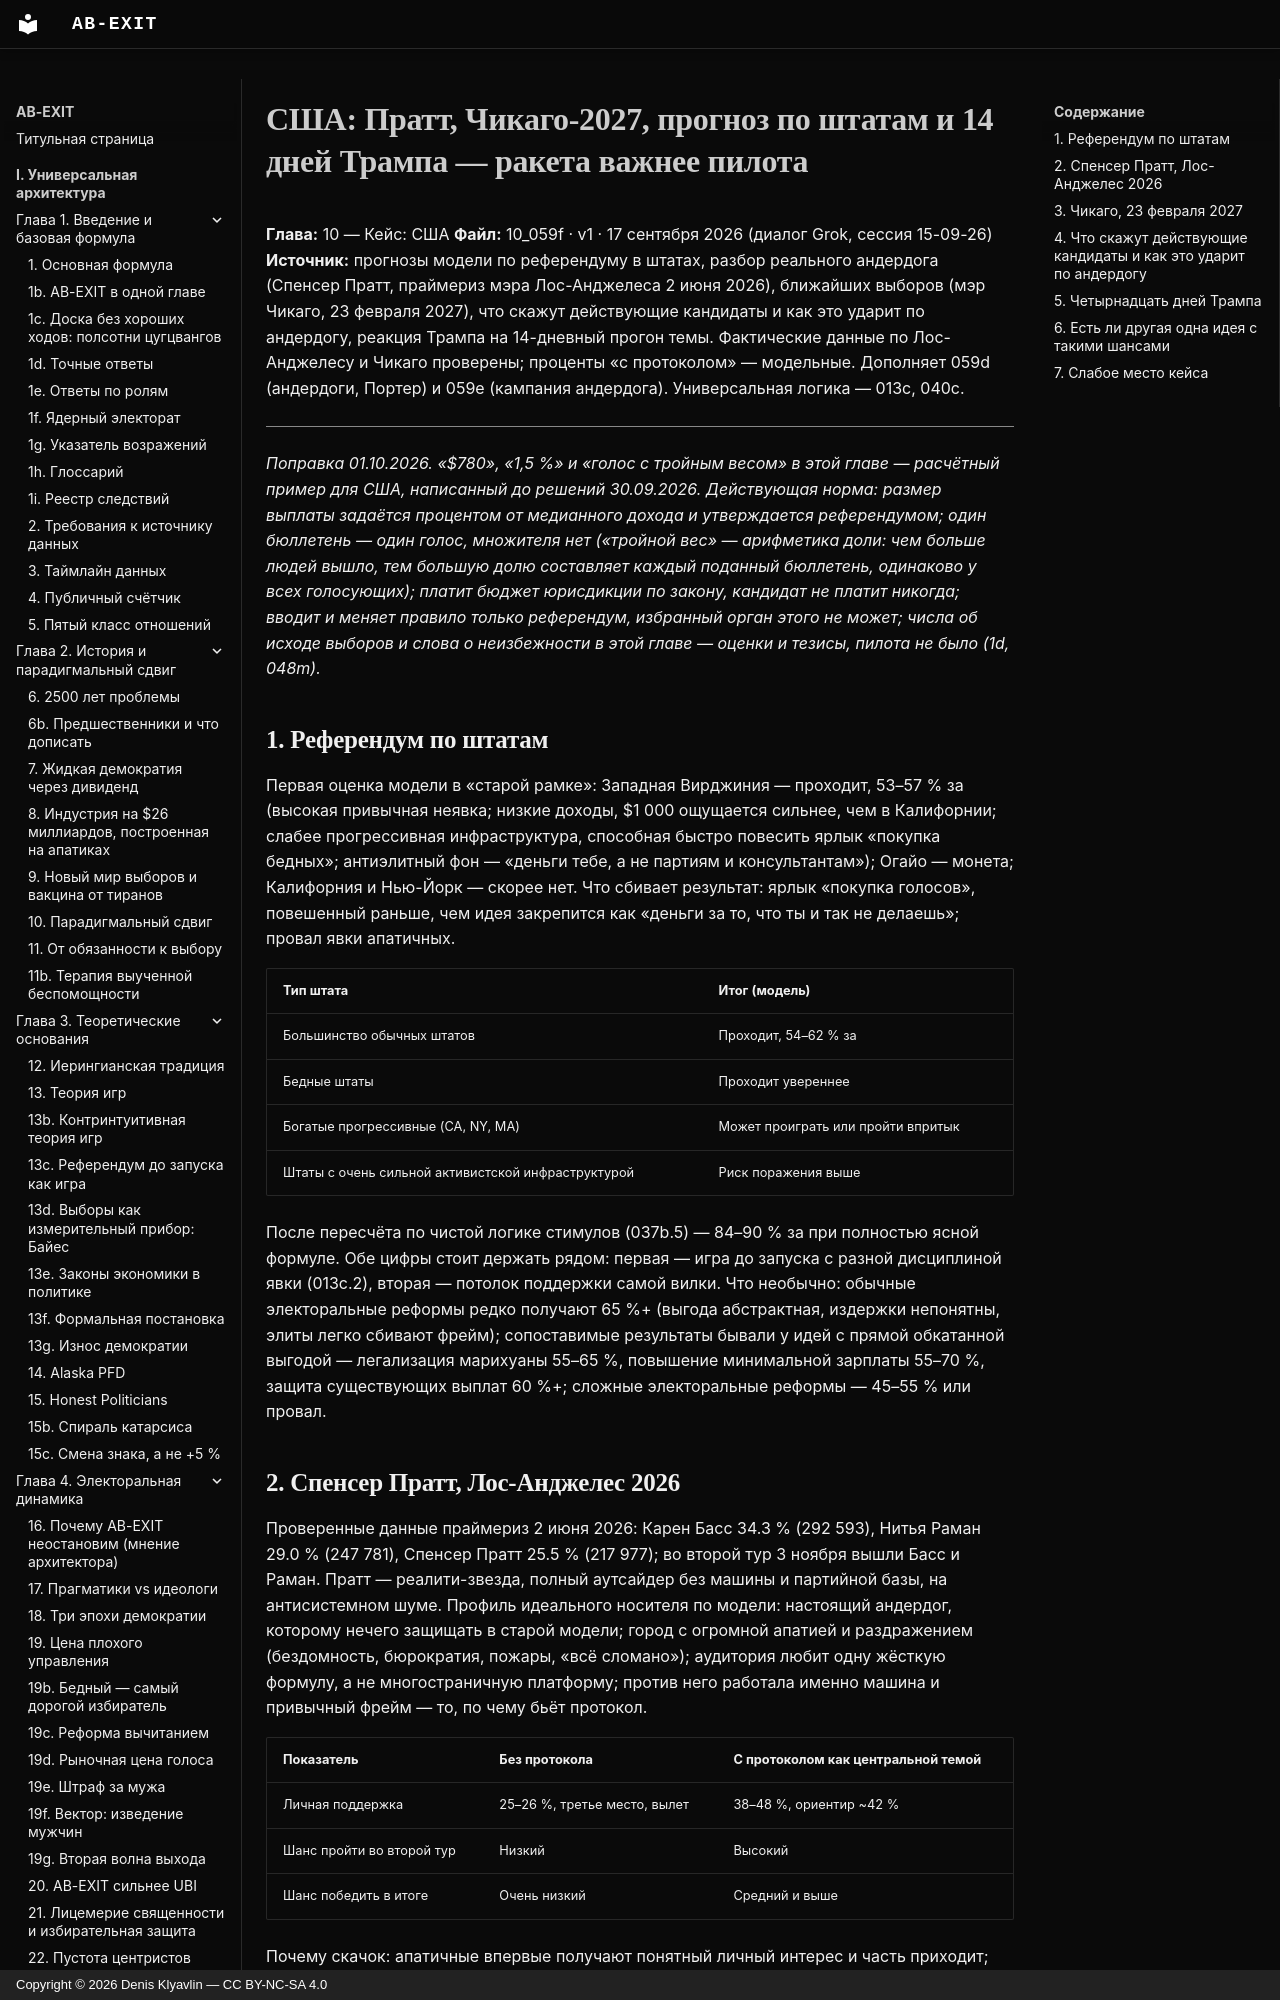

repository: Denis-Kliavlin/ab-exit · page: 10-usa/059f-pratt-chicago-trump/index.html · generator: mkdocs · copyright: Copyright © 2026 Denis Klyavlin — CC BY-NC-SA 4.0

# США: Пратт, Чикаго-2027, прогноз по штатам и 14 дней Трампа — ракета важнее пилота

**Глава:** 10 — Кейс: США
**Файл:** 10_059f · v1 · 17 сентября 2026 (диалог Grok, сессия 15-09-26)
**Источник:** прогнозы модели по референдуму в штатах, разбор реального андердога (Спенсер Пратт, праймериз мэра Лос-Анджелеса 2 июня 2026), ближайших выборов (мэр Чикаго, 23 февраля 2027), что скажут действующие кандидаты и как это ударит по андердогу, реакция Трампа на 14-дневный прогон темы. Фактические данные по Лос-Анджелесу и Чикаго проверены; проценты «с протоколом» — модельные. Дополняет 059d (андердоги, Портер) и 059e (кампания андердога). Универсальная логика — 013c, 040c.

---

*Поправка 01.10.2026. «$780», «1,5 %» и «голос с тройным весом» в этой главе — расчётный пример для США, написанный до решений 30.09.2026. Действующая норма: размер выплаты задаётся процентом от медианного дохода и утверждается референдумом; один бюллетень — один голос, множителя нет («тройной вес» — арифметика доли: чем больше людей вышло, тем большую долю составляет каждый поданный бюллетень, одинаково у всех голосующих); платит бюджет юрисдикции по закону, кандидат не платит никогда; вводит и меняет правило только референдум, избранный орган этого не может; числа об исходе выборов и слова о неизбежности в этой главе — оценки и тезисы, пилота не было (1d, 048m).*
